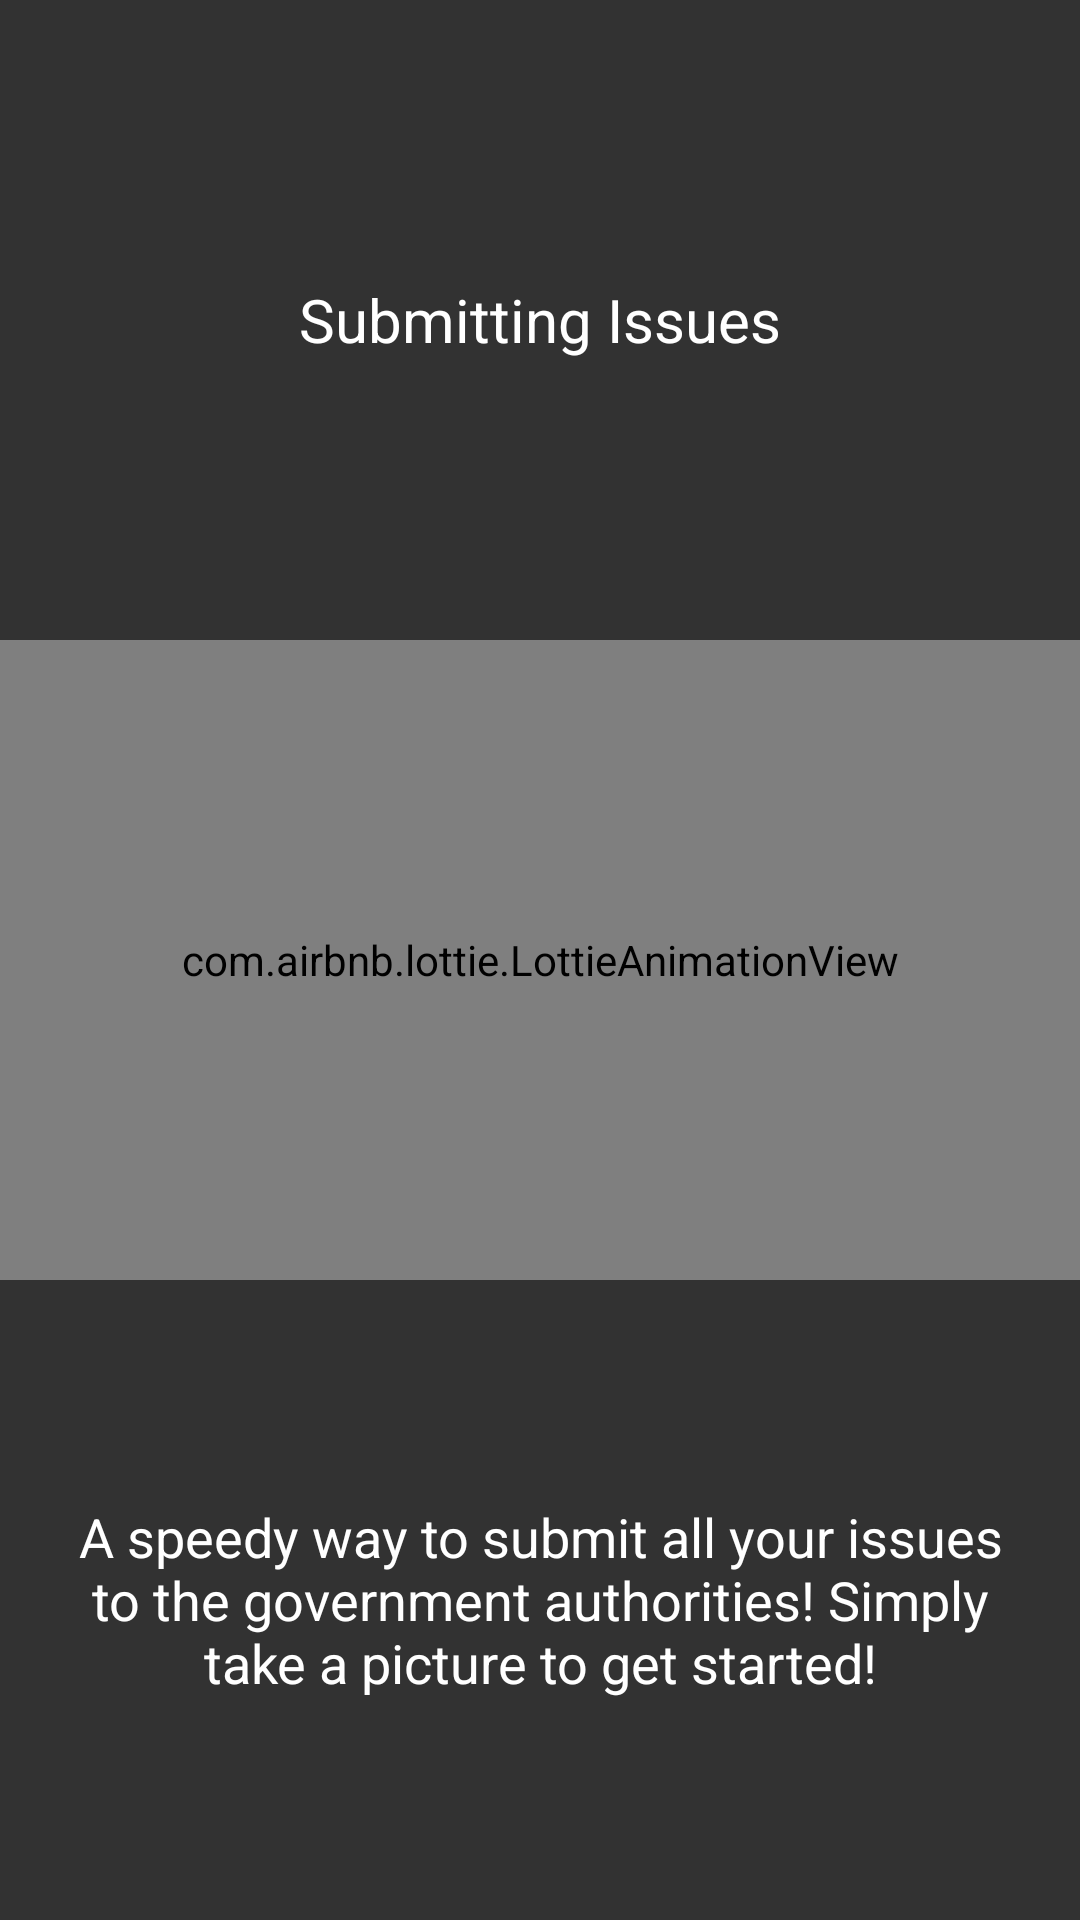

Here is an Android app screen rendered from its layout file. Give the layout XML and the strings, colors and styles it references.
<!-- AndroidManifest.xml: application theme AppTheme -->
<!-- res/layout/slide_two.xml -->
<?xml version="1.0" encoding="utf-8"?>
<LinearLayout xmlns:android="http://schemas.android.com/apk/res/android"
    xmlns:app="http://schemas.android.com/apk/res-auto"
    xmlns:tools="http://schemas.android.com/tools"
    android:layout_width="match_parent"
    android:layout_height="match_parent"
    android:background="#323232"
    android:orientation="vertical"
    android:weightSum="3">

    <TextView
        android:layout_width="match_parent"
        android:layout_height="0dp"
        android:layout_weight="1"
        android:gravity="center"
        android:padding="16dp"
        android:text="Submitting Issues"
        android:textColor="@android:color/white"
        android:textSize="20sp"
        tools:ignore="MissingPrefix" />

    <com.airbnb.lottie.LottieAnimationView
        android:id="@+id/slideTwoAnimation"
        android:layout_width="match_parent"
        android:layout_height="0dp"
        android:layout_weight="1"
        app:lottie_fileName="animations/camera.json" />

    <TextView
        android:layout_width="match_parent"
        android:layout_height="0dp"
        android:layout_weight="1"
        android:gravity="center"
        android:padding="16dp"
        android:text="A speedy way to submit all your issues to the government authorities! Simply take a picture to get started!"
        android:textColor="@android:color/white"
        android:textSize="18sp"
        tools:ignore="MissingPrefix" />

</LinearLayout>
<!-- resources referenced by this layout -->
<resources>
  <style name="AppTheme" parent="BaseTheme" />
  <style name="BaseTheme" parent="Theme.AppCompat.Light.NoActionBar">
          
          <item name="colorPrimary">@color/colorPrimary</item>
          <item name="colorPrimaryDark">@color/colorPrimaryDark</item>
          <item name="colorAccent">@color/colorAccent</item>
          <item name="windowActionModeOverlay">true</item>
          <item name="android:actionModeBackground">@color/blue_grey_600</item>
          <item name="fontPath">fonts/circular-book.ttf</item>
          <item name="android:dialogTheme">@style/Dialog.Theme</item>
      </style>
  <color name="colorPrimary">#1976D2</color>
  <color name="colorPrimaryDark">#1565C0</color>
  <color name="colorAccent">#FF4081</color>
  <color name="blue_grey_600">#546E7A</color>
  <style name="Dialog.Theme" parent="Theme.AppCompat.Light.Dialog">
          <item name="colorPrimary">@color/colorPrimary</item>
          <item name="colorPrimaryDark">@color/colorPrimaryDark</item>
          <item name="colorAccent">@color/colorAccent</item>
      </style>
</resources>
